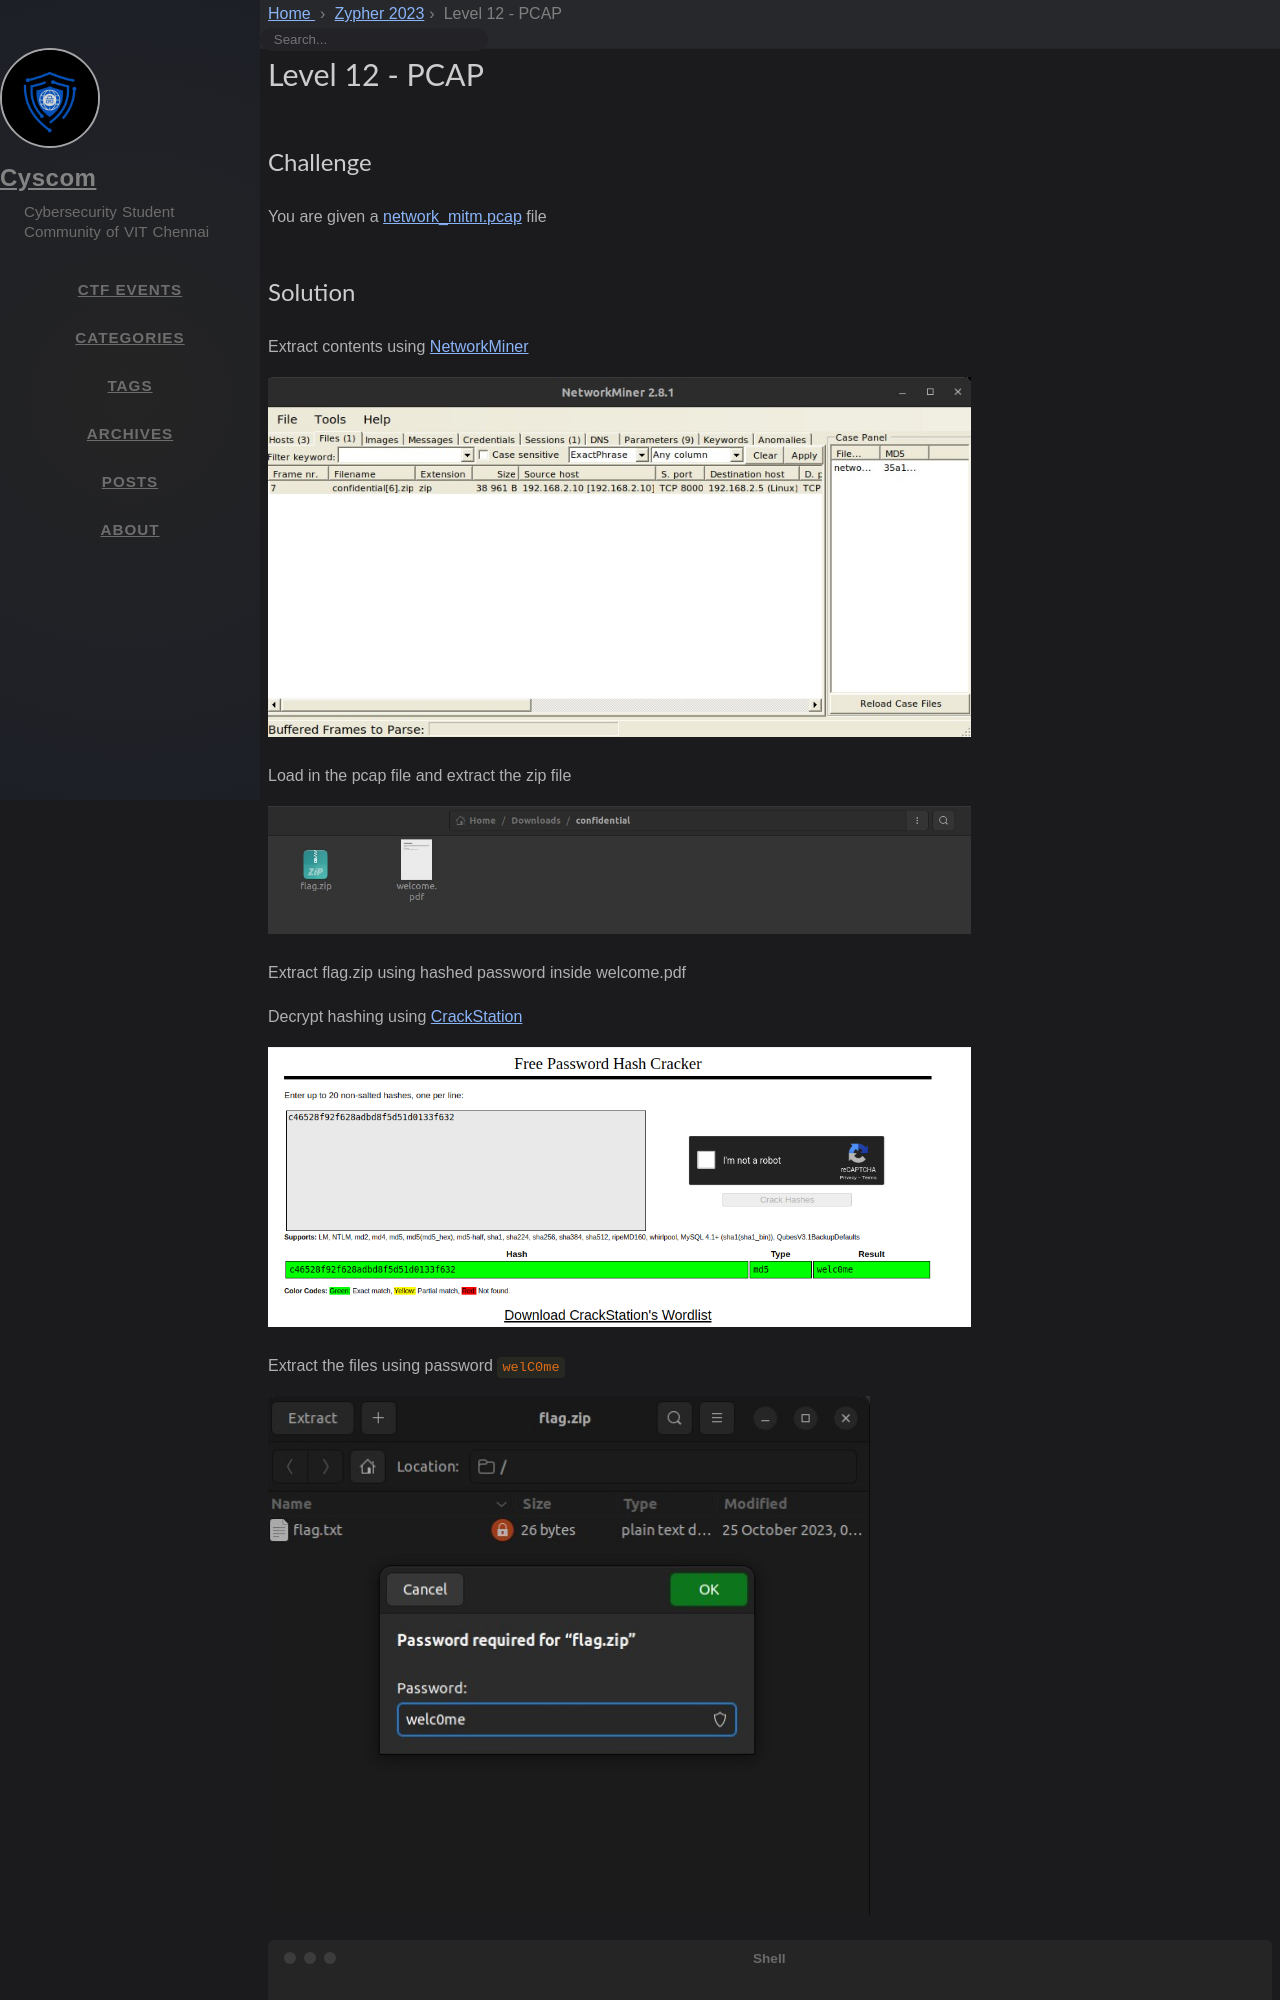

repository: cyscomvit/writeups · page: writeups/Zypher_2023/level-12-pcap.html · generator: jekyll

---
layout: writeup

title: Level 12 - PCAP
difficulty: medium
points: 60
categories: [forensics, network]
tags: []

flag: zyp{We1Com_R3Dact3d_4130}
---

## Challenge

You are given a [network_mitm.pcap](writeupfiles/level12/network_mitm.pcap) file
